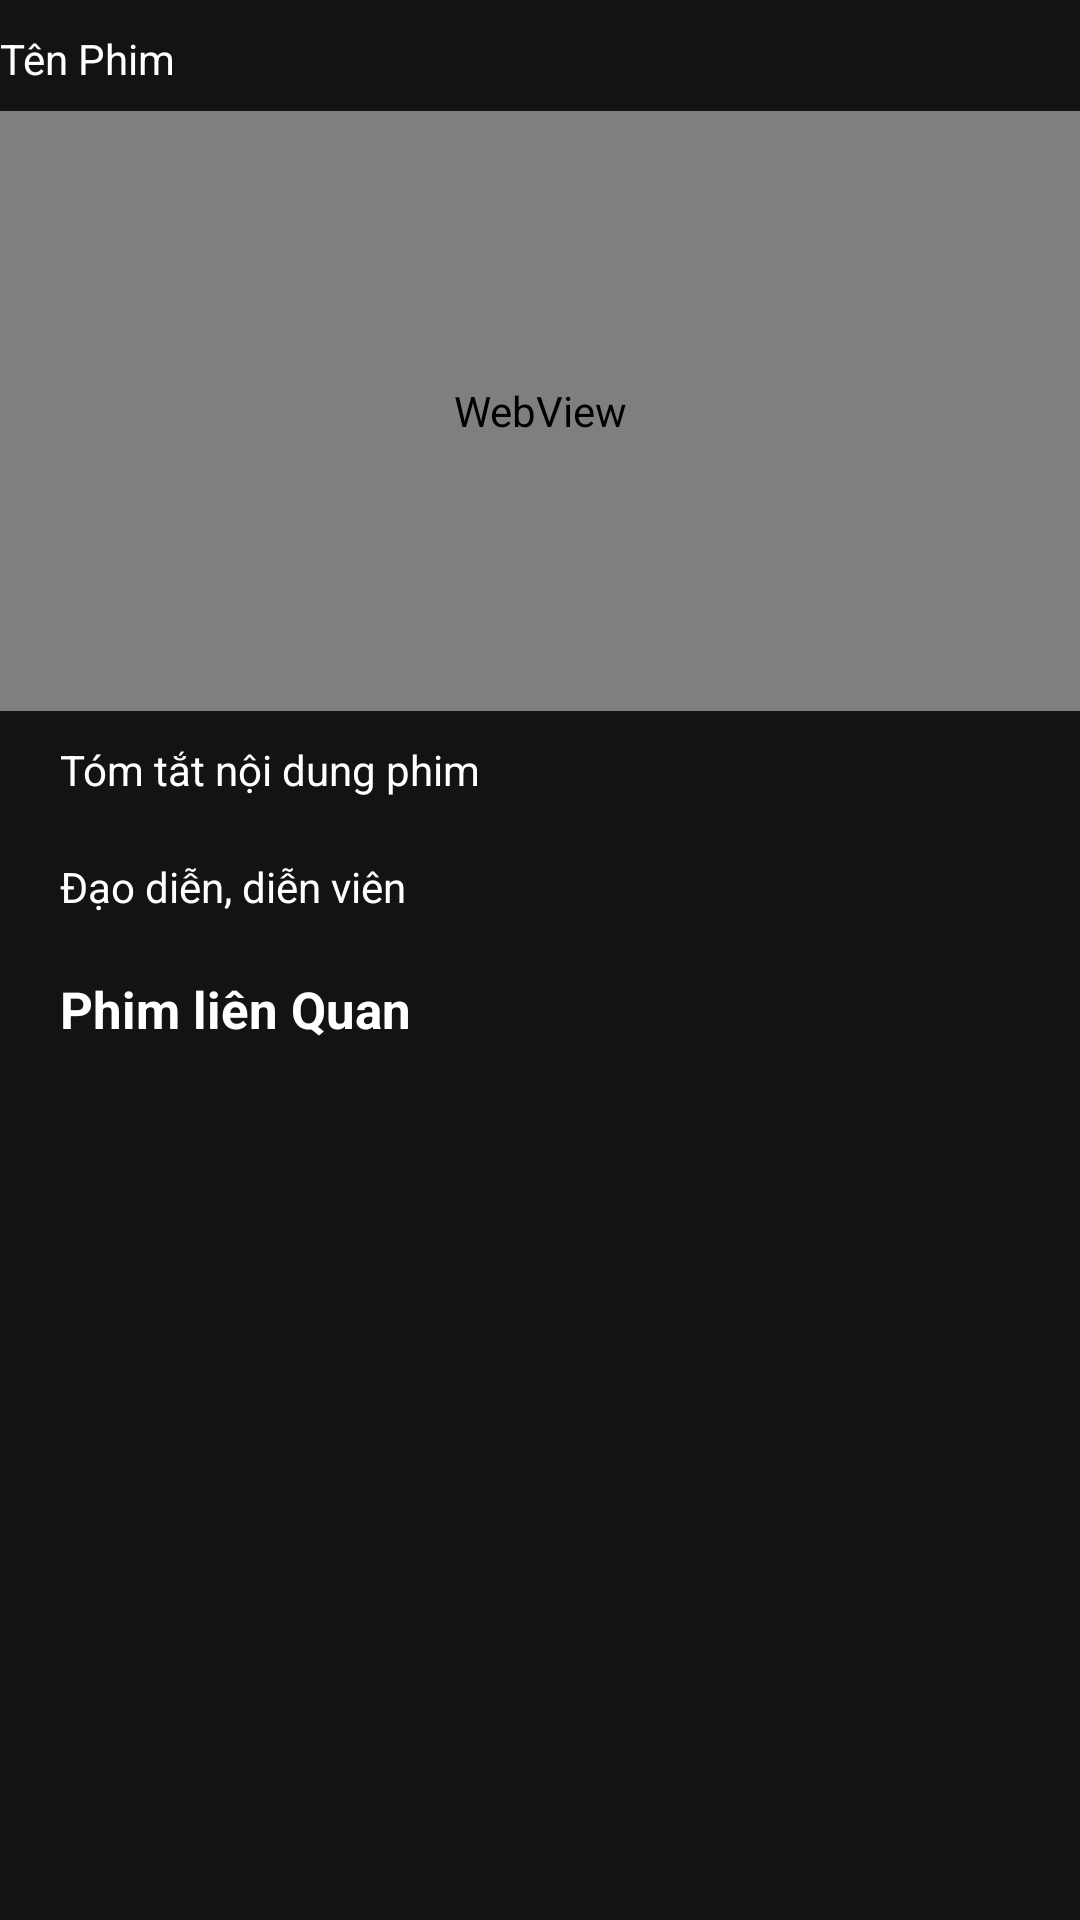

The Android layout XML behind this screen, and the referenced resources:
<!-- AndroidManifest.xml: application theme Theme.AppCompat.DayNight.NoActionBar -->
<!-- res/layout/activity_xem_phim.xml -->
<?xml version="1.0" encoding="utf-8"?>
<LinearLayout xmlns:android="http://schemas.android.com/apk/res/android"
    xmlns:app="http://schemas.android.com/apk/res-auto"
    xmlns:tools="http://schemas.android.com/tools"
    android:layout_width="match_parent"
    android:layout_height="match_parent"
    android:orientation="vertical"
    android:background="#F70B0C0C"
    tools:context=".xemphim.XemPhim">
    <LinearLayout
        android:layout_width="match_parent"
        android:layout_height="wrap_content"

        android:orientation="vertical"
        >

        <TextView
            android:id="@+id/title"
            android:textColor="@color/white"
            android:layout_width="match_parent"
            android:layout_height="wrap_content"
            android:layout_alignParentTop="true"

            android:paddingTop="10dp"
            android:paddingBottom="8dp"

            android:text="Tên Phim" />


        <androidx.constraintlayout.widget.ConstraintLayout
            android:layout_width="match_parent"
            android:layout_height="200dp">

            
            
            
            

            

            <WebView
                android:id="@+id/webView"
                android:layout_width="match_parent"
                android:layout_height="match_parent"
                app:layout_constraintBottom_toBottomOf="parent"
                app:layout_constraintEnd_toEndOf="parent"
                app:layout_constraintStart_toStartOf="parent"
                app:layout_constraintTop_toTopOf="parent" />














        </androidx.constraintlayout.widget.ConstraintLayout>
    </LinearLayout>

    <TextView
        android:id="@+id/tt"
        android:layout_width="match_parent"
        android:layout_height="wrap_content"
        android:layout_marginBottom="10dp"
        android:paddingTop="10dp"
        android:paddingLeft="20dp"
        android:textColor="@color/white"
        android:text="Tóm tắt nội dung phim" />

    <TextView
        android:id="@+id/dd_dv"
        android:textColor="@color/white"
        android:layout_width="match_parent"
        android:layout_height="wrap_content"
        android:layout_marginBottom="10dp"
        android:paddingTop="10dp"
        android:paddingLeft="20dp"
        android:text="Đạo diễn, diễn viên" />

    <TextView
        android:id="@+id/textView7"
        android:textColor="@color/white"
        android:layout_width="match_parent"
        android:layout_height="wrap_content"
        android:layout_marginTop="5dp"
        android:text="Phim liên Quan"
        android:paddingTop="5dp"
        android:paddingLeft="20dp"
        android:textStyle="bold"

        android:textSize="17sp" />

    <androidx.recyclerview.widget.RecyclerView
        android:id="@+id/lstphimLienQuan"
        android:textColor="@color/white"
        android:layout_width="match_parent"
        android:layout_height="match_parent"
        android:layout_marginTop="15dp" />
</LinearLayout>
<!-- resources referenced by this layout -->
<resources>
  <color name="white">#FFFFFFFF</color>
</resources>
